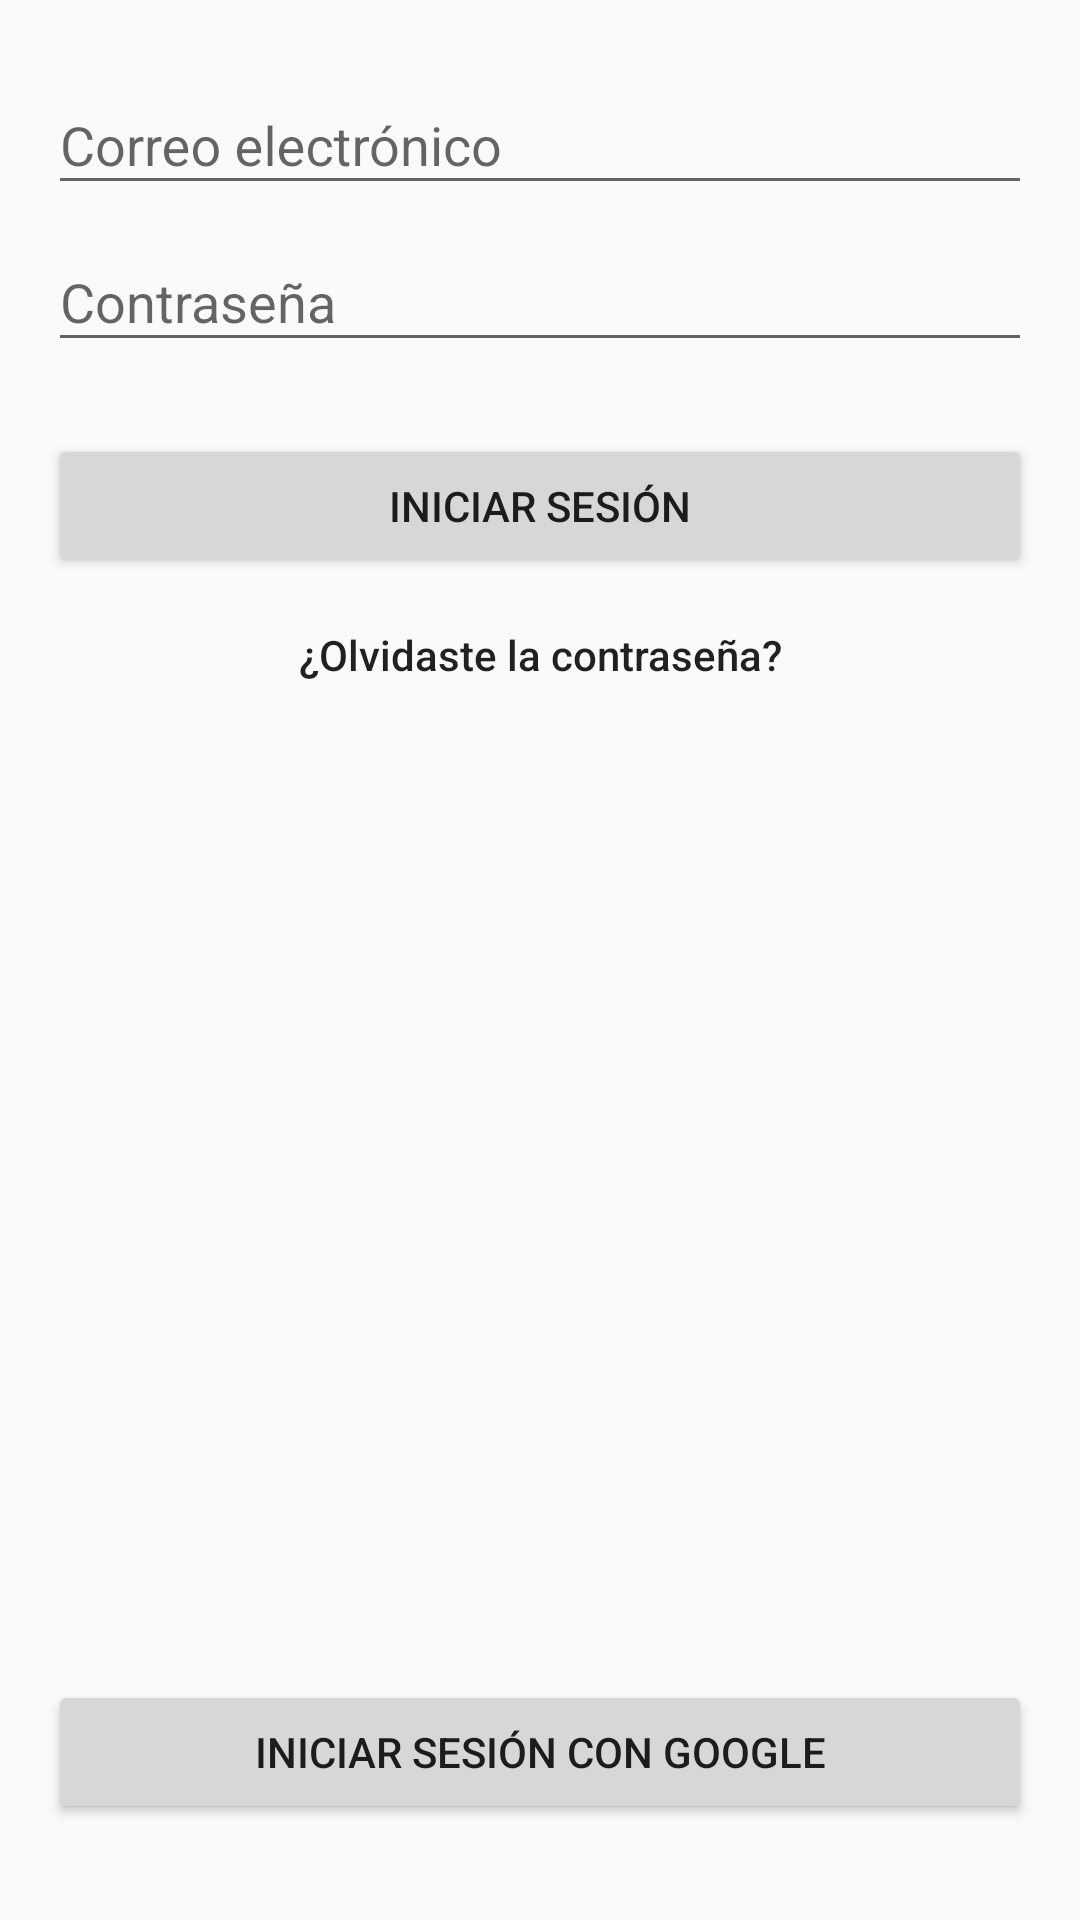

Layout XML and referenced resources for this Android screen:
<!-- AndroidManifest.xml: application theme AppTheme -->
<!-- res/layout/activity_init_session.xml -->
<?xml version="1.0" encoding="utf-8"?>
<android.support.constraint.ConstraintLayout xmlns:android="http://schemas.android.com/apk/res/android"
    xmlns:app="http://schemas.android.com/apk/res-auto"
    xmlns:tools="http://schemas.android.com/tools"
    android:layout_width="match_parent"
    android:layout_height="match_parent"
    android:padding="16dp"
    tools:context=".account.RegisterActivity">

    <android.support.design.widget.TextInputLayout
        android:id="@+id/til_email"
        android:layout_width="match_parent"
        android:layout_height="wrap_content"
        app:layout_constraintLeft_toLeftOf="parent"
        app:layout_constraintRight_toRightOf="parent"
        app:layout_constraintTop_toTopOf="parent">

        <android.support.design.widget.TextInputEditText
            android:id="@+id/tie_email"
            android:layout_width="match_parent"
            android:layout_height="wrap_content"
            android:hint="Correo electrónico" />
    </android.support.design.widget.TextInputLayout>

    <android.support.design.widget.TextInputLayout
        android:id="@+id/til_password"
        android:layout_width="match_parent"
        android:layout_height="wrap_content"
        app:layout_constraintLeft_toLeftOf="parent"
        app:layout_constraintRight_toRightOf="parent"
        app:layout_constraintTop_toBottomOf="@id/til_email">

        <android.support.design.widget.TextInputEditText
            android:id="@+id/tie_password"
            android:layout_width="match_parent"
            android:layout_height="wrap_content"
            android:hint="Contraseña"
            android:inputType="textPassword" />
    </android.support.design.widget.TextInputLayout>

    <Button
        android:id="@+id/btn_register"
        android:layout_width="match_parent"
        android:layout_height="wrap_content"
        android:layout_marginTop="24dp"
        android:text="Iniciar Sesión"
        app:layout_constraintLeft_toLeftOf="parent"
        app:layout_constraintRight_toRightOf="parent"
        app:layout_constraintTop_toBottomOf="@id/til_password" />

    <Button
        android:id="@+id/btn_forgot"
        android:layout_width="wrap_content"
        android:layout_height="wrap_content"
        android:background="@null"
        android:foreground="?selectableItemBackground"
        android:padding="16dp"
        android:text="¿Olvidaste la contraseña?"
        android:textAllCaps="false"
        app:layout_constraintLeft_toLeftOf="parent"
        app:layout_constraintRight_toRightOf="parent"
        app:layout_constraintTop_toBottomOf="@id/btn_register" />

    <Button
        android:id="@+id/btn_google_init_session"
        android:layout_width="match_parent"
        android:layout_height="wrap_content"
        android:layout_marginBottom="16dp"
        android:drawableLeft="@drawable/ic_google_two"
        android:text="Iniciar sesión con Google"
        app:layout_constraintBottom_toBottomOf="parent"
        app:layout_constraintLeft_toLeftOf="parent"
        app:layout_constraintRight_toRightOf="parent" />

    <ProgressBar
        android:id="@+id/pgb_ini_ses"
        android:layout_width="wrap_content"
        android:layout_height="wrap_content"
        android:visibility="gone"
        app:layout_constraintBottom_toBottomOf="parent"
        app:layout_constraintLeft_toLeftOf="parent"
        app:layout_constraintRight_toRightOf="parent"
        app:layout_constraintTop_toTopOf="parent"
        tools:visibility="visible" />

</android.support.constraint.ConstraintLayout>
<!-- resources referenced by this layout -->
<resources>
  <style name="AppTheme" parent="Theme.AppCompat.Light.DarkActionBar">
          
          <item name="colorPrimary">@color/colorPrimary</item>
          <item name="colorPrimaryDark">@color/colorPrimaryDark</item>
          <item name="colorAccent">@color/colorAccent</item>
          <item name="android:windowContentTransitions" tools:targetApi="lollipop">true</item>
      </style>
  <color name="colorPrimary">#795548</color>
  <color name="colorPrimaryDark">#5D4037</color>
  <color name="colorAccent">#FF5722</color>
</resources>
